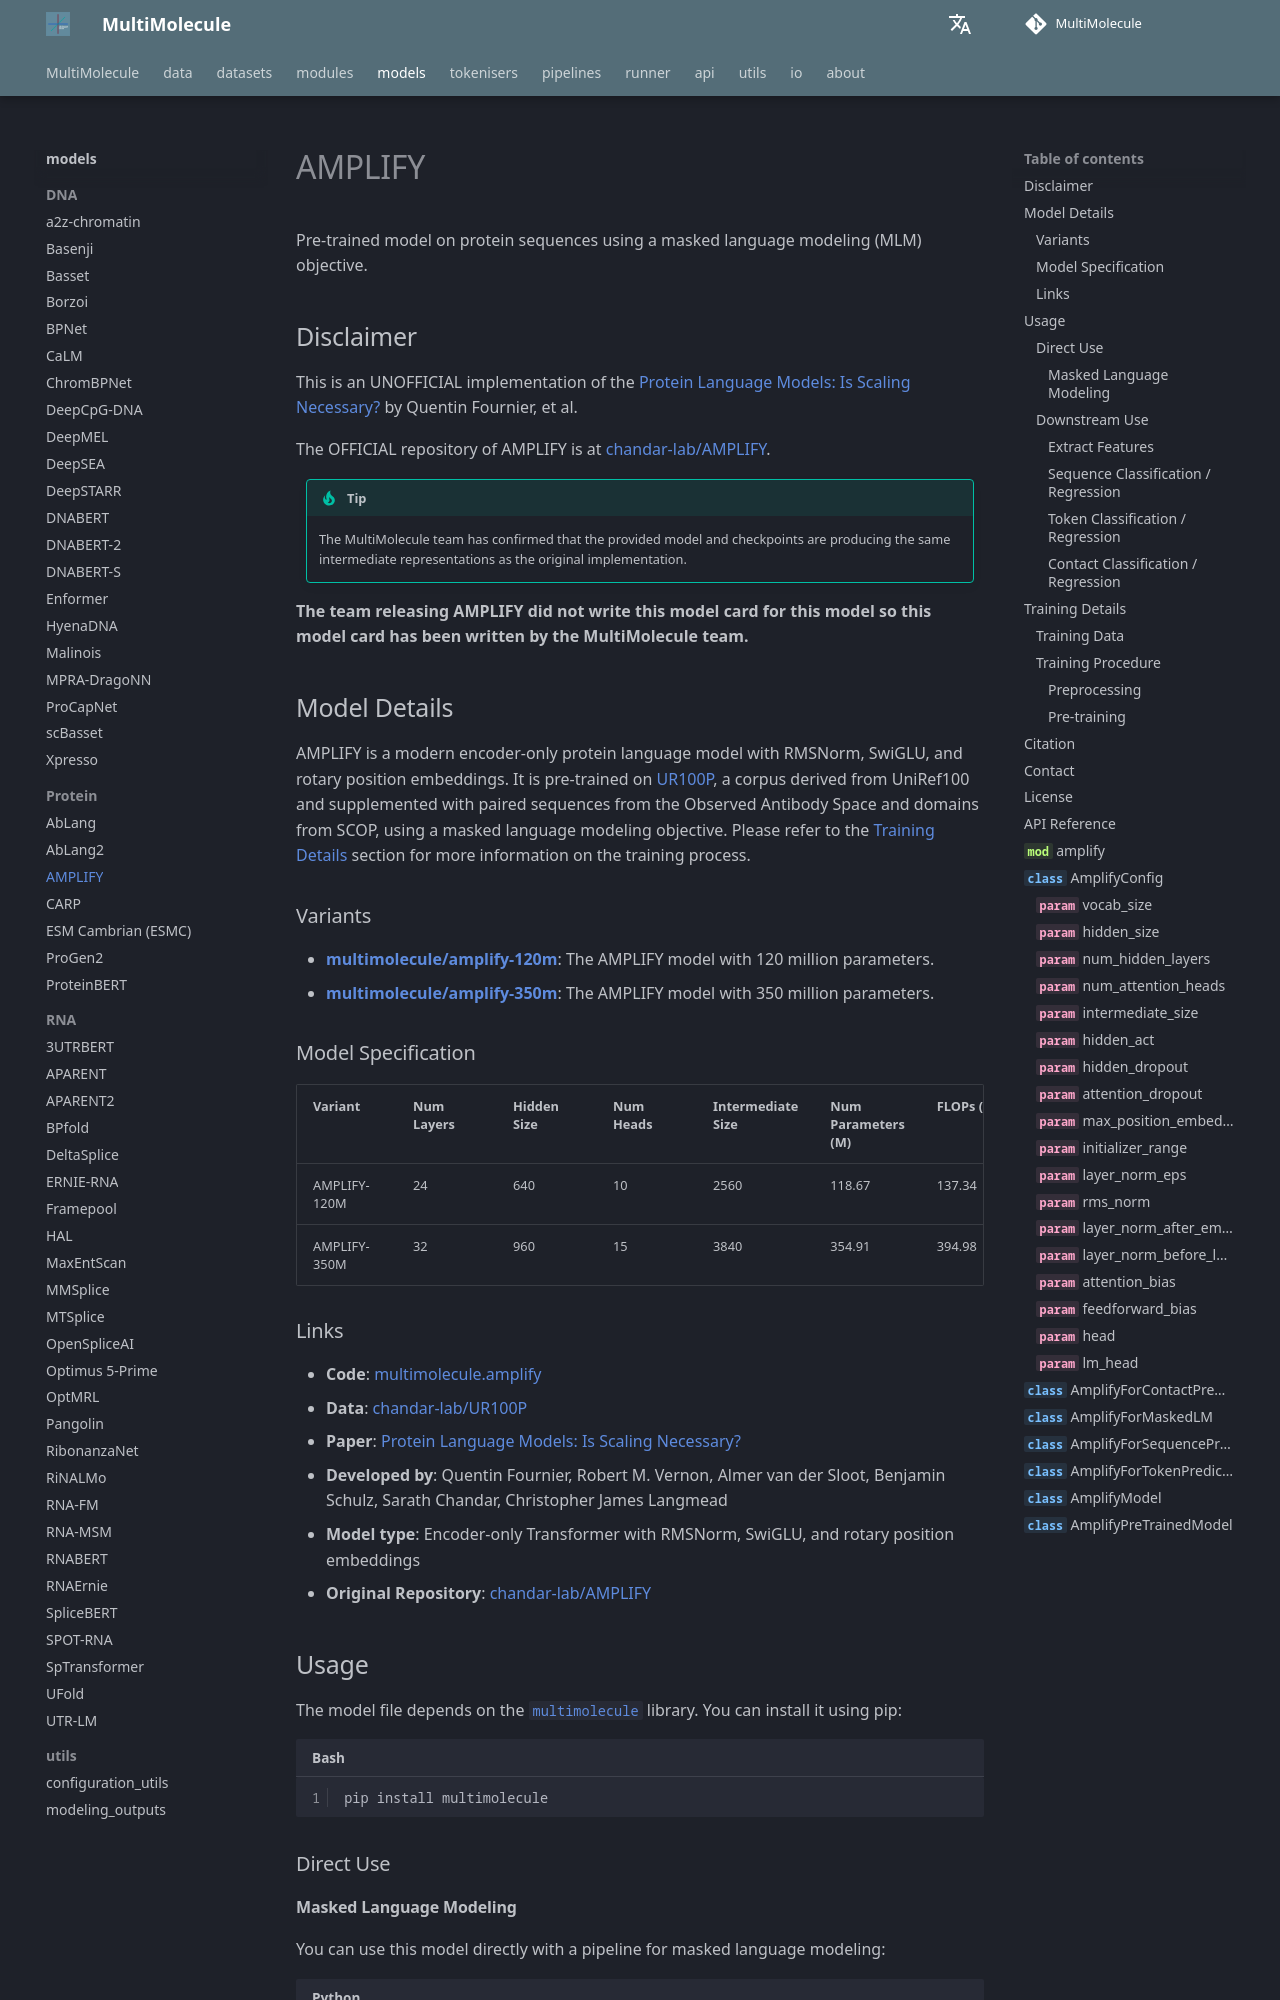

repository: DLS5-Omics/multimolecule · page: models/amplify/index.html · generator: mkdocs

---
language: protein
tags:
  - Biology
  - Protein
license: agpl-3.0
datasets:
  - multimolecule/uniref
  - multimolecule/oas
  - multimolecule/scop
library_name: multimolecule
pipeline_tag: fill-mask
mask_token: <mask>
---

# AMPLIFY

Pre-trained model on protein sequences using a masked language modeling (MLM) objective.

## Disclaimer

This is an UNOFFICIAL implementation of the [Protein Language Models: Is Scaling Necessary?](https://doi.org/10.1101/2024.09.23.614603) by Quentin Fournier, et al.

The OFFICIAL repository of AMPLIFY is at [chandar-lab/AMPLIFY](https://github.com/chandar-lab/AMPLIFY).

> [!TIP]
> The MultiMolecule team has confirmed that the provided model and checkpoints are producing the same intermediate representations as the original implementation.

**The team releasing AMPLIFY did not write this model card for this model so this model card has been written by the MultiMolecule team.**

## Model Details

AMPLIFY is a modern encoder-only protein language model with RMSNorm, SwiGLU, and rotary position embeddings. It is pre-trained on [UR100P](https://huggingface.co/datasets/chandar-lab/UR100P), a corpus derived from UniRef100 and supplemented with paired sequences from the Observed Antibody Space and domains from SCOP, using a masked language modeling objective. Please refer to the [Training Details](#training-details) section for more information on the training process.
